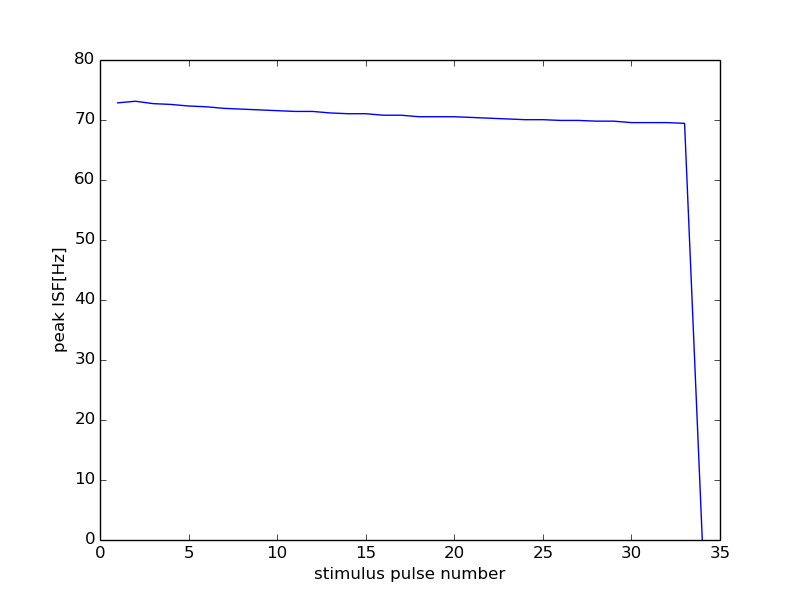

Source data for this figure (header and first rows):
21000, 12000
0, 0
1, 72.86
2, 73.13
3, 72.73
4, 72.6
5, 72.33
6, 72.2
7, 71.94
8, 71.81
9, 71.68
10, 71.56
11, 71.43
12, 71.43
13, 71.17
14, 71.05
15, 71.05
16, 70.8
17, 70.8
18, 70.55
19, 70.55
20, 70.55
21, 70.42
22, 70.3
23, 70.18
24, 70.05
25, 70.05
26, 69.93
27, 69.93
28, 69.81
29, 69.81
30, 69.57
31, 69.57
32, 69.57
33, 69.44
34, 0
